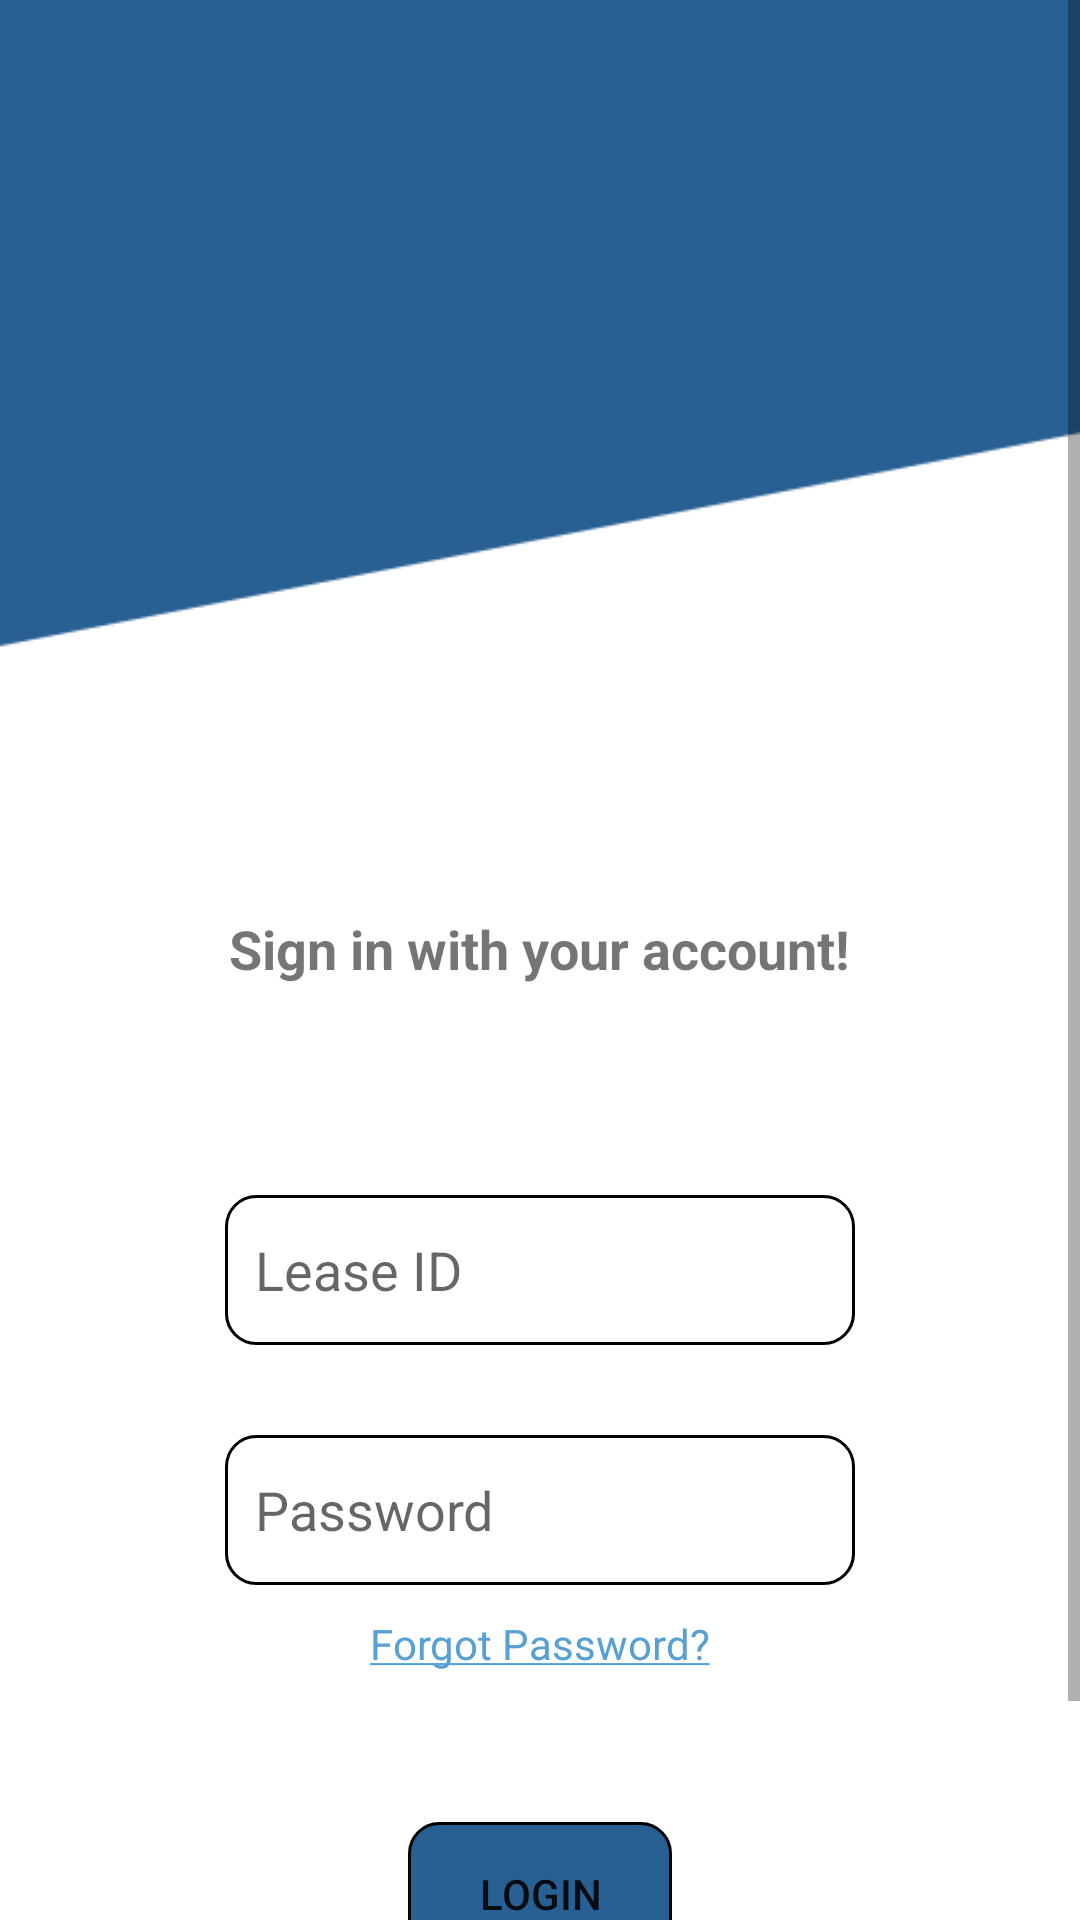

This screen was rendered from an Android layout file. Write that file and the resources it references.
<!-- AndroidManifest.xml: application theme Theme.PITBAssignment1 -->
<!-- res/layout/activity_login.xml -->
<?xml version="1.0" encoding="utf-8"?>
<ScrollView xmlns:android="http://schemas.android.com/apk/res/android"
    xmlns:app="http://schemas.android.com/apk/res-auto"
    xmlns:tools="http://schemas.android.com/tools"
    android:layout_width="match_parent"
    android:layout_height="match_parent"
    android:orientation="vertical"
    android:background="@drawable/background"
    tools:context=".Activities.LoginActivity">

    <LinearLayout
        android:layout_width="match_parent"
        android:layout_height="wrap_content"
        android:orientation="vertical"
        android:gravity="center">

        <TextView
            android:id="@+id/textView"
            android:layout_width="wrap_content"
            android:layout_height="wrap_content"
            android:layout_marginTop="304dp"
            android:text="@string/sign_in_with_your_account"
            android:textSize="18sp"
            android:textStyle="bold" />

        <EditText
            android:id="@+id/et_userName"
            android:layout_width="wrap_content"
            android:layout_height="50dp"
            android:layout_marginTop="70dp"
            android:ems="10"
            android:hint="@string/lease_id"
            android:paddingStart="10dp"
            android:background="@drawable/square_edittext"
            android:inputType="textPersonName" />

        <EditText
            android:id="@+id/et_password"
            android:layout_width="wrap_content"
            android:layout_height="50dp"
            android:ems="10"
            android:background="@drawable/square_edittext"
            android:hint="@string/password"
            android:paddingStart="10dp"
            android:layout_marginTop="30dp"
            android:inputType="textPassword" />

        <TextView
            android:id="@+id/textView2"
            android:layout_width="wrap_content"
            android:layout_height="wrap_content"
            android:layout_marginTop="10dp"
            android:textColor="#57a0d4"
            android:text="@string/forgot_password" />


        <FrameLayout
            android:layout_width="wrap_content"
            android:layout_height="wrap_content">
            <Button
                android:id="@+id/b_login"
                android:layout_width="wrap_content"
                android:layout_height="wrap_content"
                android:layout_marginTop="50dp"
                android:background="@drawable/round_button"
                android:text="@string/login" />
            <ProgressBar
                android:layout_marginTop="50dp"
                android:layout_marginStart="25dp"
                android:id="@+id/progress_circular"
                android:visibility="gone"
                android:layout_width="45dp"
                android:layout_height="45dp"/>
        </FrameLayout>






        <TextView
            android:id="@+id/tv_register"
            android:layout_width="wrap_content"
            android:layout_height="wrap_content"
            android:layout_marginTop="38dp"
            android:layout_marginBottom="10dp"
            android:textColor="#57a0d4"
            android:text="@string/don_t_have_an_account_register" />
    </LinearLayout>

</ScrollView>
<!-- resources referenced by this layout -->
<resources>
  <!-- drawable background: png bitmap (drawable, 3454 bytes) -->
  <!-- drawable round_button (drawable) -->
  <?xml version="1.0" encoding="utf-8"?>
  <shape xmlns:android="http://schemas.android.com/apk/res/android"
      android:padding="10dp"
      android:shape="rectangle">
      <stroke android:color="@color/black" android:width="1dp" />
      <solid android:color="#286093" />
      <corners
          android:bottomLeftRadius="10dp"
          android:bottomRightRadius="10dp"
          android:topLeftRadius="10dp"
          android:topRightRadius="10dp" />
  </shape>
  <!-- drawable square_edittext (drawable) -->
  <?xml version="1.0" encoding="utf-8"?>
  <shape xmlns:android="http://schemas.android.com/apk/res/android"
      android:padding="10dp"
      android:shape="rectangle">
      <stroke android:color="@color/black" android:width="1dp" />
      <solid android:color="#FFFFFF" />
      <corners
          android:bottomLeftRadius="10dp"
          android:bottomRightRadius="10dp"
          android:topLeftRadius="10dp"
          android:topRightRadius="10dp" />
  </shape>
  <string name="don_t_have_an_account_register"><u>Don\'t have an account?Register</u></string>
  <string name="forgot_password"><u>Forgot Password?</u></string>
  <string name="lease_id">Lease ID</string>
  <string name="login">LOGIN</string>
  <string name="password">Password</string>
  <string name="sign_in_with_your_account">Sign in with your account!</string>
  <style name="Theme.PITBAssignment1" parent="Theme.MaterialComponents.DayNight.NoActionBar">
          
          <item name="colorPrimary">#286093</item>
          <item name="colorPrimaryVariant">#286093</item>
          <item name="colorOnPrimary">@color/white</item>
          
          <item name="colorSecondary">@color/teal_200</item>
          <item name="colorSecondaryVariant">@color/teal_700</item>
          <item name="colorOnSecondary">@color/black</item>
          
          <item name="android:statusBarColor">#286093</item>
          
      </style>
  <color name="black">#FF000000</color>
  <color name="white">#FFFFFFFF</color>
  <color name="teal_200">#FF03DAC5</color>
  <color name="teal_700">#FF018786</color>
</resources>
